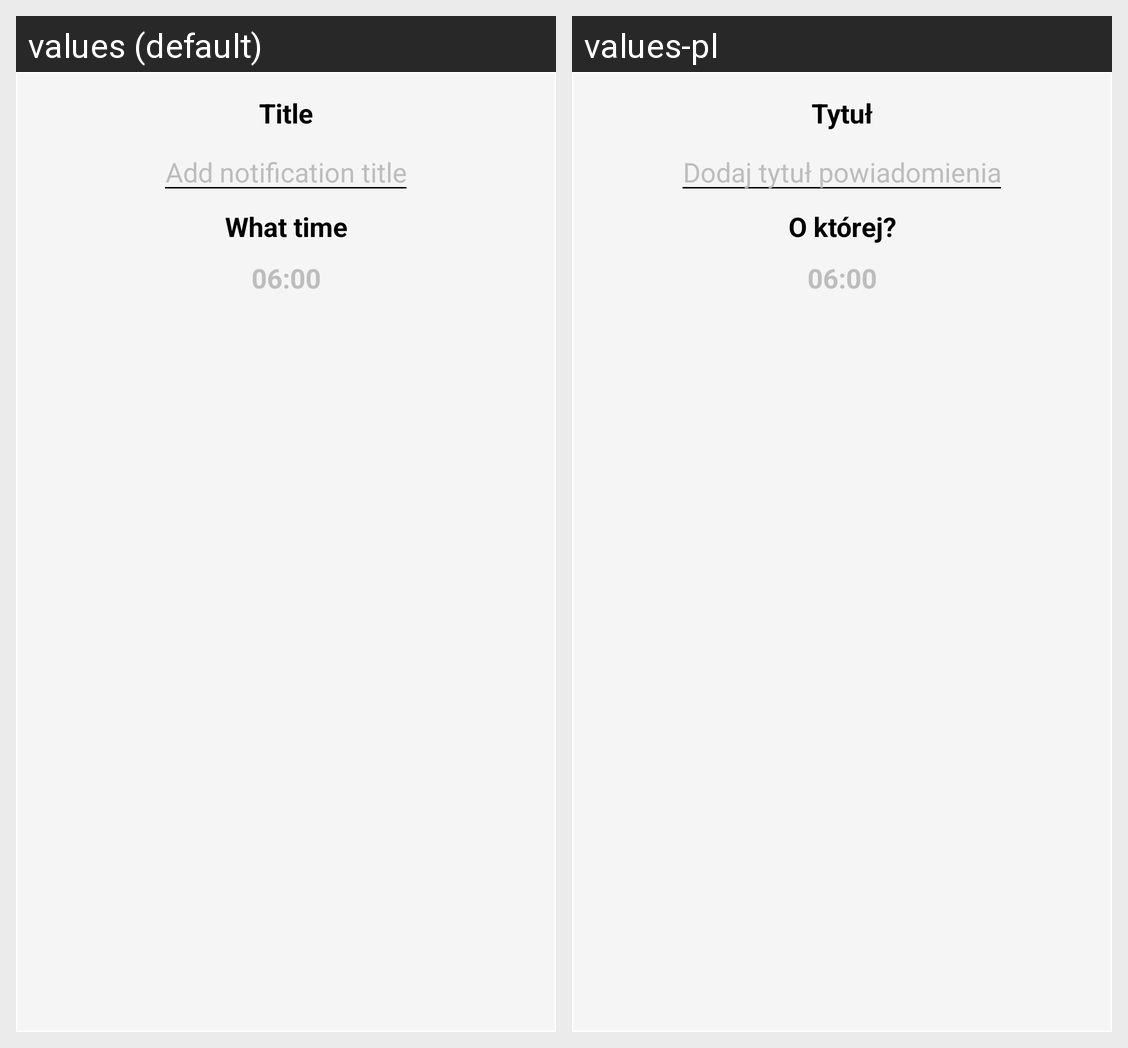

Locale-by-locale string values for the Android screen shown in this grid:
Android screen res/layout/notification_popup.xml rendered under 2 locales, left to right: values (default), values-pl. Device: Nexus 5 (rendered at 1080×1920; each locale shown at half size, 540×960, under a caption strip naming it); theme AppTheme.
Strings drawn on this screen, with the default value and each locale's value (text and hints the layout hard-codes, and strings that could not be matched under every locale, appear in the picture but are not listed):

title
  values: Title
  values-pl: Tytuł

add_notification_title
  values: Add notification title
  values-pl: Dodaj tytuł powiadomienia

what_time
  values: What time
  values-pl: O której?

_06_00
  values: 06:00
  values-pl: 06:00
